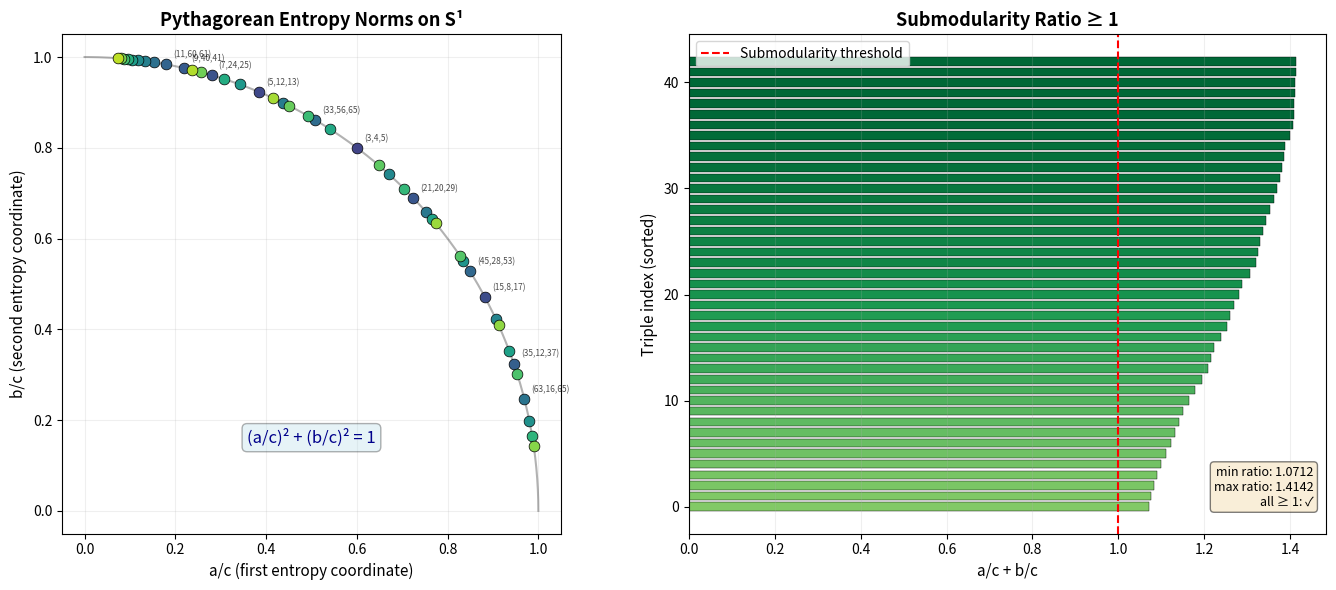

Reproduce this figure in Python.
#!/usr/bin/env python3
"""
Visualization: Pythagorean Entropy Norms on the Unit Circle

Shows how Pythagorean triples (a,b,c) map to points (a/c, b/c) on the unit
circle in entropy space. Each triple contributes exactly 1 to the total
norm sum — the lattice total norm theorem.

Key insight: the Pythagorean theorem a² + b² = c² becomes the entropy
identity (a/c)² + (b/c)² = 1, placing all triples on S¹.
"""

import numpy as np
import matplotlib.pyplot as plt
import matplotlib.patches as patches

# Generate Pythagorean triples using Euclid's formula
triples = []
for m in range(2, 15):
    for n in range(1, m):
        if np.gcd(m, n) == 1 and (m - n) % 2 == 1:
            a = m**2 - n**2
            b = 2 * m * n
            c = m**2 + n**2
            triples.append((a, b, c))

# Compute entropy norms
entropy_norms = [(a/c, b/c) for a, b, c in triples]

fig, axes = plt.subplots(1, 2, figsize=(14, 6))

# Left plot: entropy norms on unit circle
ax1 = axes[0]
theta = np.linspace(0, np.pi/2, 200)
ax1.plot(np.cos(theta), np.sin(theta), 'k-', linewidth=1.5, alpha=0.3, label='Unit circle')

colors = plt.cm.viridis(np.linspace(0.2, 0.9, len(entropy_norms)))
for i, ((x, y), (a, b, c)) in enumerate(zip(entropy_norms, triples)):
    ax1.scatter(x, y, c=[colors[i]], s=60, zorder=5, edgecolors='black', linewidth=0.5)
    if c <= 65:
        ax1.annotate(f'({a},{b},{c})', (x, y), textcoords="offset points",
                    xytext=(5, 5), fontsize=6, alpha=0.7)

ax1.set_xlim(-0.05, 1.05)
ax1.set_ylim(-0.05, 1.05)
ax1.set_aspect('equal')
ax1.set_xlabel('a/c (first entropy coordinate)', fontsize=11)
ax1.set_ylabel('b/c (second entropy coordinate)', fontsize=11)
ax1.set_title('Pythagorean Entropy Norms on S¹', fontsize=13, fontweight='bold')
ax1.grid(True, alpha=0.2)

# Add annotation
ax1.text(0.5, 0.15, '(a/c)² + (b/c)² = 1', fontsize=12,
         ha='center', style='italic', color='darkblue',
         bbox=dict(boxstyle='round,pad=0.3', facecolor='lightblue', alpha=0.3))

# Right plot: submodularity ratio distribution
ax2 = axes[1]
ratios = [a/c + b/c for a, b, c in triples]
ratios_sorted = sorted(ratios)

bars = ax2.barh(range(len(ratios_sorted)), ratios_sorted,
                color=plt.cm.RdYlGn(np.array(ratios_sorted) / max(ratios_sorted)),
                edgecolor='black', linewidth=0.3)
ax2.axvline(x=1.0, color='red', linestyle='--', linewidth=1.5, label='Submodularity threshold')
ax2.set_xlabel('a/c + b/c', fontsize=11)
ax2.set_ylabel('Triple index (sorted)', fontsize=11)
ax2.set_title('Submodularity Ratio ≥ 1', fontsize=13, fontweight='bold')
ax2.legend(fontsize=10)
ax2.grid(True, alpha=0.2, axis='x')

# Add statistics
ax2.text(0.98, 0.05, f'min ratio: {min(ratios):.4f}\n'
         f'max ratio: {max(ratios):.4f}\n'
         f'all ≥ 1: ✓',
         transform=ax2.transAxes, fontsize=9, va='bottom', ha='right',
         bbox=dict(boxstyle='round', facecolor='wheat', alpha=0.5))

plt.tight_layout()
plt.savefig('entropy_circle.png', dpi=150, bbox_inches='tight')
print("Saved entropy_circle.png")
